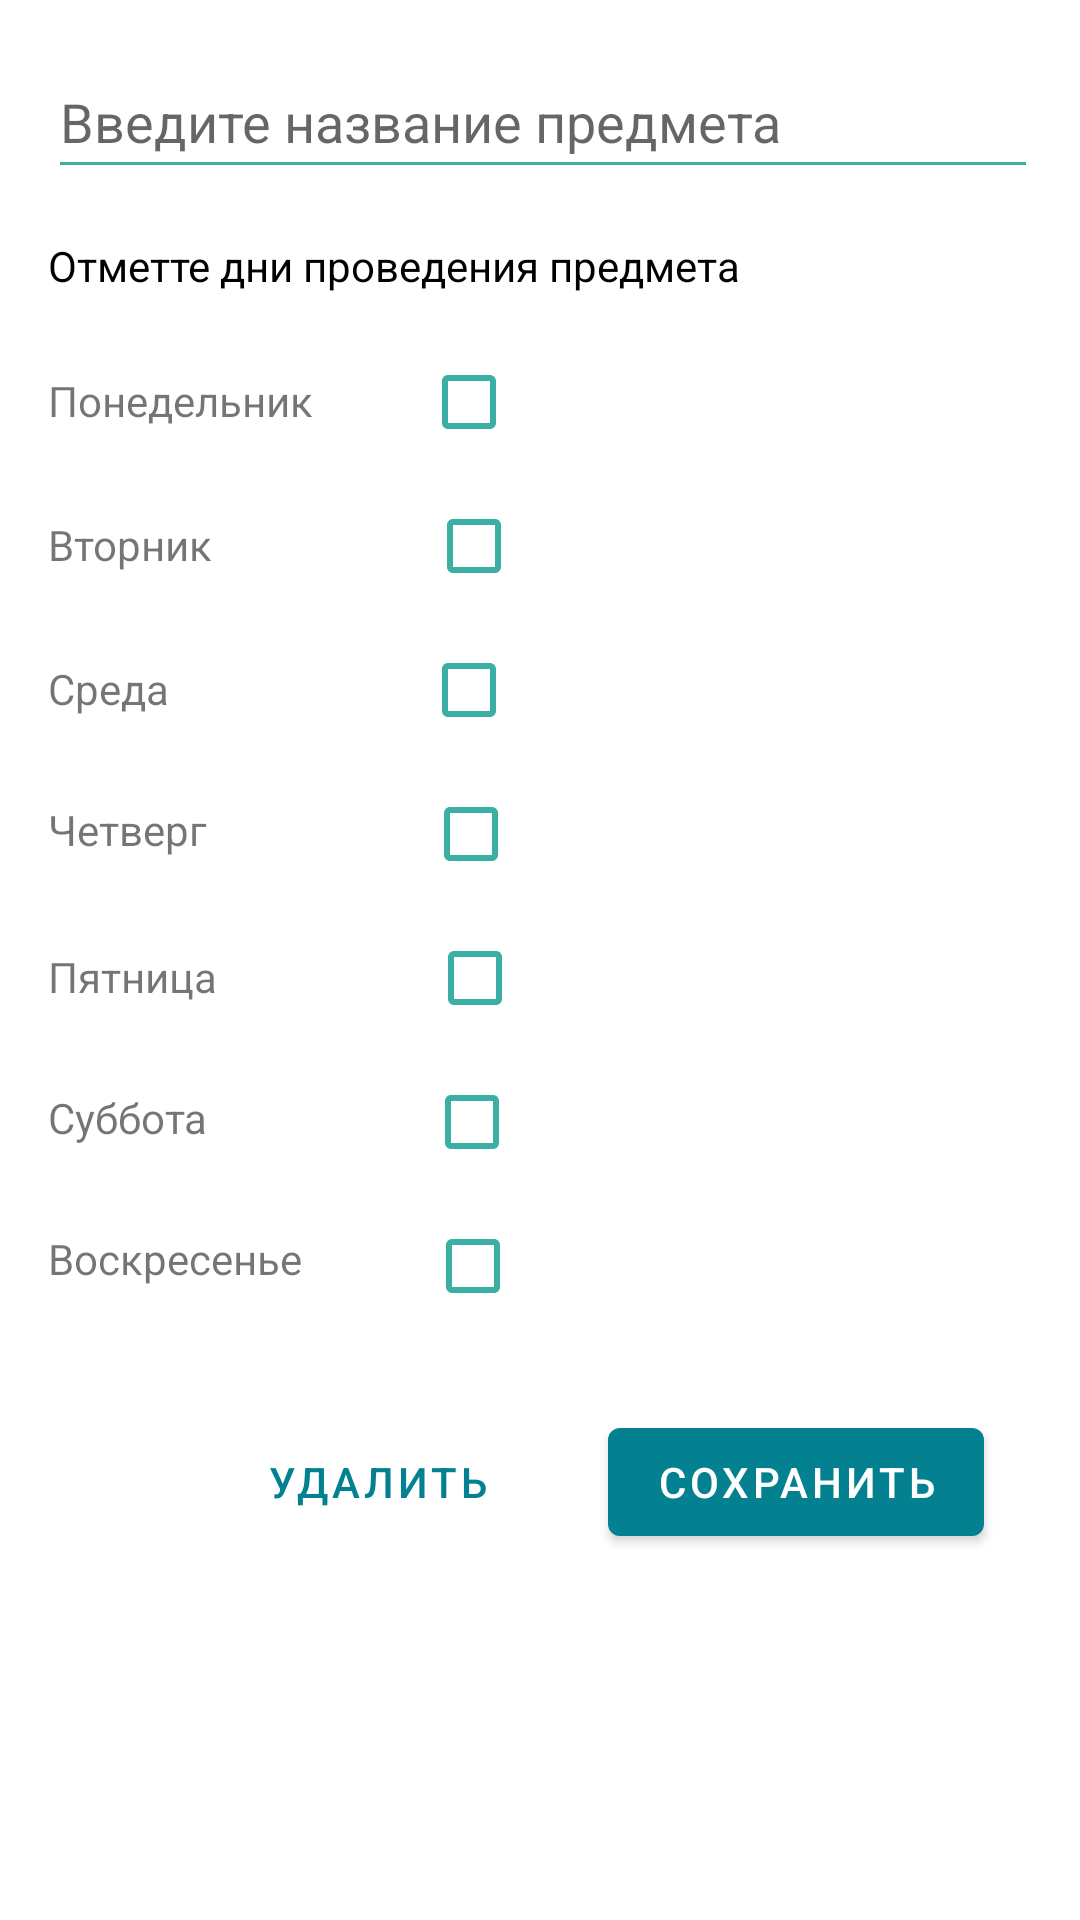

Produce the Android XML layout that renders to this screen, including the resource entries it uses.
<!-- AndroidManifest.xml: application theme Theme.SchoolTasks.Base -->
<!-- res/layout/activity_subject_editor.xml -->
<?xml version="1.0" encoding="utf-8"?>
<androidx.constraintlayout.widget.ConstraintLayout xmlns:android="http://schemas.android.com/apk/res/android"
    xmlns:app="http://schemas.android.com/apk/res-auto"
    xmlns:tools="http://schemas.android.com/tools"
    android:id="@+id/linearLayout5"
    android:layout_width="match_parent"
    android:layout_height="match_parent"
    tools:context=".SubjectEditorActivity">

    <EditText
        android:id="@+id/subject_name"
        android:layout_width="0dp"
        android:layout_height="wrap_content"
        android:layout_marginStart="16dp"
        android:layout_marginTop="15dp"
        android:layout_marginEnd="14dp"
        android:layout_marginBottom="30dp"
        android:ems="10"
        android:hint="@string/subject_add_hint"
        android:inputType="textPersonName"
        android:minHeight="48dp"
        android:textColor="@android:color/black"
        app:layout_constraintBottom_toTopOf="@+id/textView"
        app:layout_constraintEnd_toEndOf="parent"
        app:layout_constraintStart_toStartOf="parent"
        app:layout_constraintTop_toTopOf="parent" />

    <TextView
        android:id="@+id/textView"
        android:layout_width="0dp"
        android:layout_height="wrap_content"
        android:layout_marginStart="16dp"
        android:layout_marginTop="16dp"
        android:text="@string/day_of_week_instruction"
        android:textColor="@android:color/black"
        app:layout_constraintStart_toStartOf="parent"
        app:layout_constraintTop_toBottomOf="@+id/subject_name" />


    <TextView
        android:id="@+id/textView2"
        android:layout_width="wrap_content"
        android:layout_height="wrap_content"
        android:layout_marginStart="16dp"
        android:layout_marginTop="26dp"
        android:layout_marginEnd="36dp"
        android:text="@string/monday"
        app:layout_constraintEnd_toStartOf="@+id/set_monday"
        app:layout_constraintStart_toStartOf="parent"
        app:layout_constraintTop_toBottomOf="@+id/textView" />

    <CheckBox
        android:id="@+id/set_monday"
        android:layout_width="0dp"
        android:layout_height="wrap_content"
        android:layout_marginStart="36dp"
        android:layout_marginTop="12dp"
        app:layout_constraintStart_toEndOf="@+id/textView2"
        app:layout_constraintTop_toBottomOf="@+id/textView"
        tools:text="set_monday" />

    <TextView
        android:id="@+id/textView3"
        android:layout_width="wrap_content"
        android:layout_height="wrap_content"
        android:layout_marginStart="16dp"
        android:layout_marginTop="29dp"
        android:layout_marginEnd="71dp"
        android:text="@string/tuesday"
        app:layout_constraintEnd_toStartOf="@+id/set_tuesday"
        app:layout_constraintStart_toStartOf="parent"
        app:layout_constraintTop_toBottomOf="@+id/textView2" />

    <CheckBox
        android:id="@+id/set_tuesday"
        android:layout_width="0dp"
        android:layout_height="wrap_content"
        android:layout_marginStart="71dp"
        app:layout_constraintStart_toEndOf="@+id/textView3"
        app:layout_constraintTop_toBottomOf="@+id/set_monday"
        tools:text="set_tuesday" />

    <TextView
        android:id="@+id/textView4"
        android:layout_width="wrap_content"
        android:layout_height="wrap_content"
        android:layout_marginStart="16dp"
        android:layout_marginTop="29dp"
        android:layout_marginEnd="84dp"
        android:text="@string/wednesday"
        app:layout_constraintEnd_toStartOf="@+id/set_wednsday"
        app:layout_constraintStart_toStartOf="parent"
        app:layout_constraintTop_toBottomOf="@+id/textView3" />


    <CheckBox
        android:id="@+id/set_wednsday"
        android:layout_width="wrap_content"
        android:layout_height="wrap_content"
        android:layout_marginStart="84dp"
        app:layout_constraintStart_toEndOf="@+id/textView4"
        app:layout_constraintTop_toBottomOf="@+id/set_tuesday"
        tools:text="set_wednsday" />


    <TextView
        android:id="@+id/textView5"
        android:layout_width="wrap_content"
        android:layout_height="wrap_content"
        android:layout_marginStart="16dp"
        android:layout_marginTop="28dp"
        android:layout_marginEnd="72dp"
        android:text="@string/thursday"
        app:layout_constraintEnd_toStartOf="@+id/set_thursday"
        app:layout_constraintStart_toStartOf="parent"
        app:layout_constraintTop_toBottomOf="@+id/textView4" />

    <CheckBox
        android:id="@+id/set_thursday"
        android:layout_width="0dp"
        android:layout_height="wrap_content"
        android:layout_marginStart="72dp"
        app:layout_constraintStart_toEndOf="@+id/textView5"
        app:layout_constraintTop_toBottomOf="@+id/set_wednsday"
        tools:text="set_thursday" />


    <TextView
        android:id="@+id/textView6"
        android:layout_width="wrap_content"
        android:layout_height="wrap_content"
        android:layout_marginStart="16dp"
        android:layout_marginTop="30dp"
        android:layout_marginEnd="70dp"
        android:text="@string/friday"
        app:layout_constraintEnd_toStartOf="@+id/set_friday"
        app:layout_constraintStart_toStartOf="parent"
        app:layout_constraintTop_toBottomOf="@+id/textView5" />

    <CheckBox
        android:id="@+id/set_friday"
        android:layout_width="0dp"
        android:layout_height="wrap_content"
        android:layout_marginStart="70dp"
        app:layout_constraintStart_toEndOf="@+id/textView6"
        app:layout_constraintTop_toBottomOf="@+id/set_thursday"
        tools:text="set_friday" />


    <TextView
        android:id="@+id/textView7"
        android:layout_width="wrap_content"
        android:layout_height="wrap_content"
        android:layout_marginStart="16dp"
        android:layout_marginTop="28dp"
        android:layout_marginEnd="72dp"
        android:text="@string/saturday"
        app:layout_constraintEnd_toStartOf="@+id/set_saturday"
        app:layout_constraintStart_toStartOf="parent"
        app:layout_constraintTop_toBottomOf="@+id/textView6" />

    <CheckBox
        android:id="@+id/set_saturday"
        android:layout_width="0dp"
        android:layout_height="wrap_content"
        android:layout_marginStart="72dp"
        app:layout_constraintStart_toEndOf="@+id/textView7"
        app:layout_constraintTop_toBottomOf="@+id/set_friday"
        tools:text="set_saturday" />

    <TextView
        android:id="@+id/textView8"
        android:layout_width="wrap_content"
        android:layout_height="wrap_content"
        android:layout_marginStart="16dp"
        android:layout_marginTop="28dp"
        android:layout_marginEnd="41dp"
        android:text="@string/sunday"
        app:layout_constraintEnd_toStartOf="@+id/set_sunday"
        app:layout_constraintStart_toStartOf="parent"
        app:layout_constraintTop_toBottomOf="@+id/textView7" />

    <CheckBox
        android:id="@+id/set_sunday"
        android:layout_width="0dp"
        android:layout_height="wrap_content"
        android:layout_marginStart="41dp"
        app:layout_constraintStart_toEndOf="@+id/textView8"
        app:layout_constraintTop_toBottomOf="@+id/set_saturday"
        tools:text="set_sunday" />

    <com.google.android.material.button.MaterialButton
        android:id="@+id/btn_add_subject"
        android:layout_width="0dp"
        android:layout_height="wrap_content"
        android:layout_marginTop="24dp"
        android:layout_marginEnd="32dp"
        android:text="@string/save"
        app:layout_constraintEnd_toEndOf="parent"
        app:layout_constraintTop_toBottomOf="@+id/set_sunday" />

    <com.google.android.material.button.MaterialButton
        android:id="@+id/btn_delete_subject"
        style="@style/Widget.MaterialComponents.Button.TextButton"
        android:layout_width="0dp"
        android:layout_height="wrap_content"
        android:layout_marginTop="24dp"
        android:layout_marginEnd="32dp"
        android:text="@string/delete"
        app:layout_constraintEnd_toStartOf="@+id/btn_add_subject"
        app:layout_constraintTop_toBottomOf="@+id/set_sunday" />

</androidx.constraintlayout.widget.ConstraintLayout>
<!-- resources referenced by this layout -->
<resources>
  <string name="day_of_week_instruction">Отметте дни проведения предмета</string>
  <string name="delete">Удалить</string>
  <string name="friday">Пятница</string>
  <string name="monday">Понедельник</string>
  <string name="saturday">Суббота</string>
  <string name="save">Сохранить</string>
  <string name="subject_add_hint">Введите название предмета</string>
  <string name="sunday">Воскресенье</string>
  <string name="thursday">Четверг</string>
  <string name="tuesday">Вторник</string>
  <string name="wednesday">Среда</string>
  <style name="Theme.SchoolTasks.Base" parent="Theme.MaterialComponents.DayNight.DarkActionBar">
  
          <item name="colorControlNormal">@color/colorToolbar</item>
          <item name="colorPrimary">@color/colorPrimary</item>
          <item name="colorOnBackground">@color/colorPrimaryBackground</item>
          <item name="colorAccent">@color/colorAccent</item>
  
      </style>
  <color name="colorToolbar">#C3009688</color>
  <color name="colorPrimary">#038191</color>
  <color name="colorPrimaryBackground">#80D9F3B9</color>
  <color name="colorAccent">#D3B6AE</color>
</resources>
